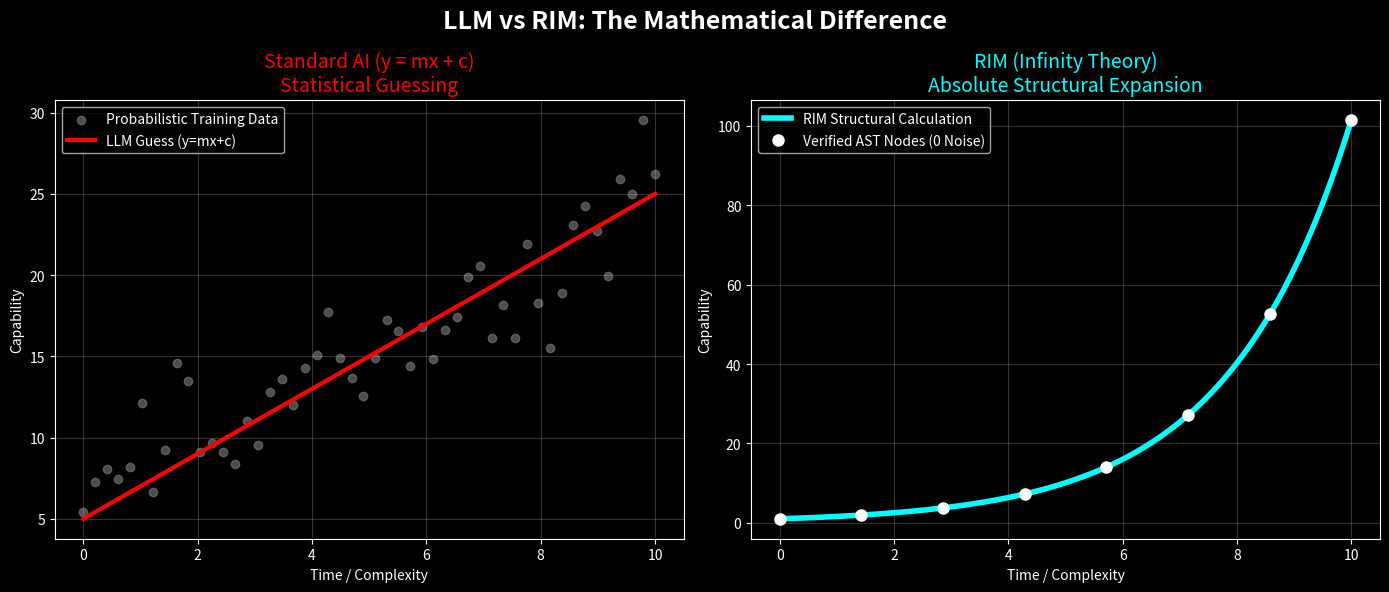

Recreate this plot in Python.
import matplotlib.pyplot as plt
import numpy as np

# Set up the visual style for a CTO pitch
plt.style.use('dark_background')
fig, (ax1, ax2) = plt.subplots(1, 2, figsize=(14, 6))
fig.suptitle('LLM vs RIM: The Mathematical Difference', fontsize=18, fontweight='bold', color='white')

# --- 1. The LLM (y = mx + c) Linear Regression ---
# Generate random probabilistic data points (LLM training data)
x_llm = np.linspace(0, 10, 50)
y_llm = 2 * x_llm + 5 + np.random.normal(0, 3, 50) # y = 2x + 5 + noise

ax1.scatter(x_llm, y_llm, color='gray', alpha=0.6, label='Probabilistic Training Data')
ax1.plot(x_llm, 2 * x_llm + 5, color='red', linewidth=3, label='LLM Guess (y=mx+c)')

ax1.set_title('Standard AI (y = mx + c)\nStatistical Guessing', color='red', fontsize=14)
ax1.set_xlabel('Time / Complexity')
ax1.set_ylabel('Capability')
ax1.legend(loc='upper left')
ax1.grid(True, alpha=0.2)


# --- 2. RIM (Infinity Theory) Structural Evolution ---
# Generate a geometric, exponential fractal curve
x_rim = np.linspace(0, 10, 100)
# Instead of a straight line, it scales exponentially and perfectly structurally
y_rim = 2 ** (x_rim / 1.5) 

ax2.plot(x_rim, y_rim, color='cyan', linewidth=4, label='RIM Structural Calculation')

# Plot "Nodes" representing absolute AST structures, not random noise
node_x = np.linspace(0, 10, 8)
node_y = 2 ** (node_x / 1.5)
ax2.plot(node_x, node_y, 'wo', markersize=8, label='Verified AST Nodes (0 Noise)')

ax2.set_title('RIM (Infinity Theory)\nAbsolute Structural Expansion', color='cyan', fontsize=14)
ax2.set_xlabel('Time / Complexity')
ax2.set_ylabel('Capability')
ax2.legend(loc='upper left')
ax2.grid(True, alpha=0.2)

# Save the visualization
output_path = r"C:\Users\priya\.gemini\antigravity\brain\28daef6c-1072-44c5-9aec-2f6f2c6ac4ff\rim_vs_llm_graph.png"
plt.tight_layout()
plt.savefig(output_path, dpi=300, bbox_inches='tight')
print(f"Graph successfully generated at: {output_path}")
